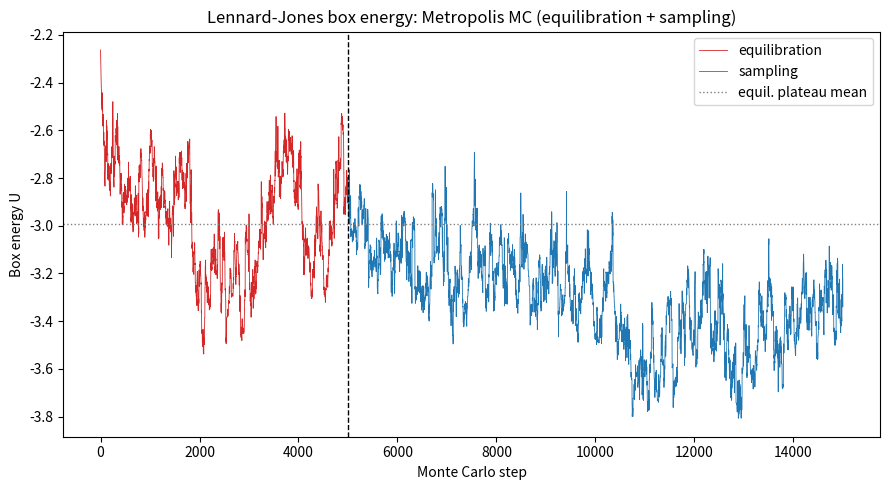

Recreate this plot in Python. (Note: this script raises an exception after producing the figure.)
import numpy as np
import matplotlib
matplotlib.use("Agg")
import matplotlib.pyplot as plt

# -------------------- Parameters --------------------
N = 25                # number of particles
n_side = 5            # grid is 5x5
spacing = 1.25        # initial grid spacing
a = 6.25              # box side length (periodic)
dxmax = 0.25          # maximum single-particle displacement per move
T = 0.05              # temperature (Boltzmann factor uses exp(-U/T))
n_equil = 5000        # equilibration sweeps
n_sample = 10000      # sampling sweeps
rng = np.random.default_rng(10)   # seed 10

# -------------------- Lennard-Jones potential --------------------
def lj(r2):
    # U(r) = 1/(12 r^12) - 1/(6 r^6), given r^2 to avoid a sqrt
    inv6 = 1.0 / r2**3          # = 1/r^6
    inv12 = inv6 * inv6         # = 1/r^12
    return inv12 / 12.0 - inv6 / 6.0

# -------------------- Minimum-image particle energy --------------------
def particle_energy(pos, i):
    # Interaction energy of particle i with all other particles j != i,
    # using the minimum-image convention for the periodic box.
    dx = pos[:, 0] - pos[i, 0]
    dy = pos[:, 1] - pos[i, 1]
    # wrap displacements into [-a/2, a/2]
    dx -= a * np.round(dx / a)
    dy -= a * np.round(dy / a)
    r2 = dx * dx + dy * dy
    r2[i] = np.inf              # exclude self-interaction
    return np.sum(lj(r2))

def total_energy(pos):
    # Full box energy = 1/2 * sum_i (energy of i with all others)
    e = 0.0
    for i in range(N):
        e += particle_energy(pos, i)
    return 0.5 * e

# -------------------- Initial configuration: open 5x5 grid --------------------
coords = (np.arange(n_side) + 0.5) * spacing   # centered grid points
gx, gy = np.meshgrid(coords, coords)
pos = np.column_stack([gx.ravel(), gy.ravel()]).astype(float)

E = total_energy(pos)                          # initial total energy
E_initial = E

# -------------------- Metropolis-Hastings driver --------------------
def run_phase(pos, E, n_steps):
    # One "step" = one attempted local move of a randomly chosen particle.
    energies = np.empty(n_steps)
    n_accept = 0
    for step in range(n_steps):
        i = rng.integers(N)                    # pick a particle
        old_e = particle_energy(pos, i)        # its current interaction energy
        old_xy = pos[i].copy()

        # propose a local displacement within [-dxmax, dxmax]^2
        pos[i, 0] += rng.uniform(-dxmax, dxmax)
        pos[i, 1] += rng.uniform(-dxmax, dxmax)
        pos[i] %= a                            # keep inside the periodic box

        new_e = particle_energy(pos, i)        # proposed interaction energy
        dE = new_e - old_e                     # incremental energy change

        # Metropolis acceptance rule
        if dE <= 0.0 or rng.random() < np.exp(-dE / T):
            E += dE                            # incremental update of box energy
            n_accept += 1
        else:
            pos[i] = old_xy                    # reject: restore position

        energies[step] = E
    return E, energies, n_accept

# Equilibration phase
E, E_equil, acc_equil = run_phase(pos, E, n_equil)
# Sampling phase
E, E_sample, acc_sample = run_phase(pos, E, n_sample)

# -------------------- Analysis of the equilibration check --------------------
# Plateau = mean energy over the last portion of the equilibration run.
plateau_window = E_equil[-1000:]
E_plateau_mean = plateau_window.mean()
E_plateau_std = plateau_window.std()
E_sample_mean = E_sample.mean()
E_sample_std = E_sample.std()

# -------------------- Plot: energy over both phases --------------------
E_all = np.concatenate([E_equil, E_sample])
plt.figure(figsize=(9, 5))
plt.plot(np.arange(n_equil), E_equil, lw=0.6, color="tab:red", label="equilibration")
plt.plot(np.arange(n_equil, n_equil + n_sample), E_sample, lw=0.6,
         color="tab:blue", label="sampling")
plt.axvline(n_equil, color="k", ls="--", lw=1)
plt.axhline(E_plateau_mean, color="gray", ls=":", lw=1, label="equil. plateau mean")
plt.xlabel("Monte Carlo step")
plt.ylabel("Box energy U")
plt.title("Lennard-Jones box energy: Metropolis MC (equilibration + sampling)")
plt.legend()
plt.tight_layout()
plt.savefig("/Users/lvmy/neu/teaching/numericalR/numericalR/recipe-eval/gen/8C.3.1_s1.png")

# -------------------- Printed numerical results --------------------
print(f"Number of particles N: {N}")
print(f"Box side a: {a}")
print(f"Temperature T: {T}")
print(f"Initial energy (open 5x5 grid): {E_initial:.6f}")
print(f"Energy at end of equilibration: {E_equil[-1]:.6f}")
print(f"Equilibration plateau mean (last 1000 steps): {E_plateau_mean:.6f}")
print(f"Equilibration plateau std (last 1000 steps): {E_plateau_std:.6f}")
print(f"Sampling-phase mean energy: {E_sample_mean:.6f}")
print(f"Sampling-phase std energy: {E_sample_std:.6f}")
print(f"Energy drop (initial - plateau): {E_initial - E_plateau_mean:.6f}")
print(f"Equilibration acceptance rate: {acc_equil / n_equil:.4f}")
print(f"Sampling acceptance rate: {acc_sample / n_sample:.4f}")
print(f"Final energy: {E:.6f}")

# Check confirmation: the energy drops sharply below its starting value and then
# settles into a low, low-variance plateau, so the sampler has driven the system
# from the loose grid into a condensed low-energy cluster and equilibrated there.
print("Check: the large negative energy drop from the initial grid value into a "
      "low, small-fluctuation plateau confirms the particles condensed into a "
      "denser cluster and the chain reached equilibrium, because a system at "
      "equilibrium samples around a stable minimum-energy state rather than the "
      "high-energy open configuration.")
